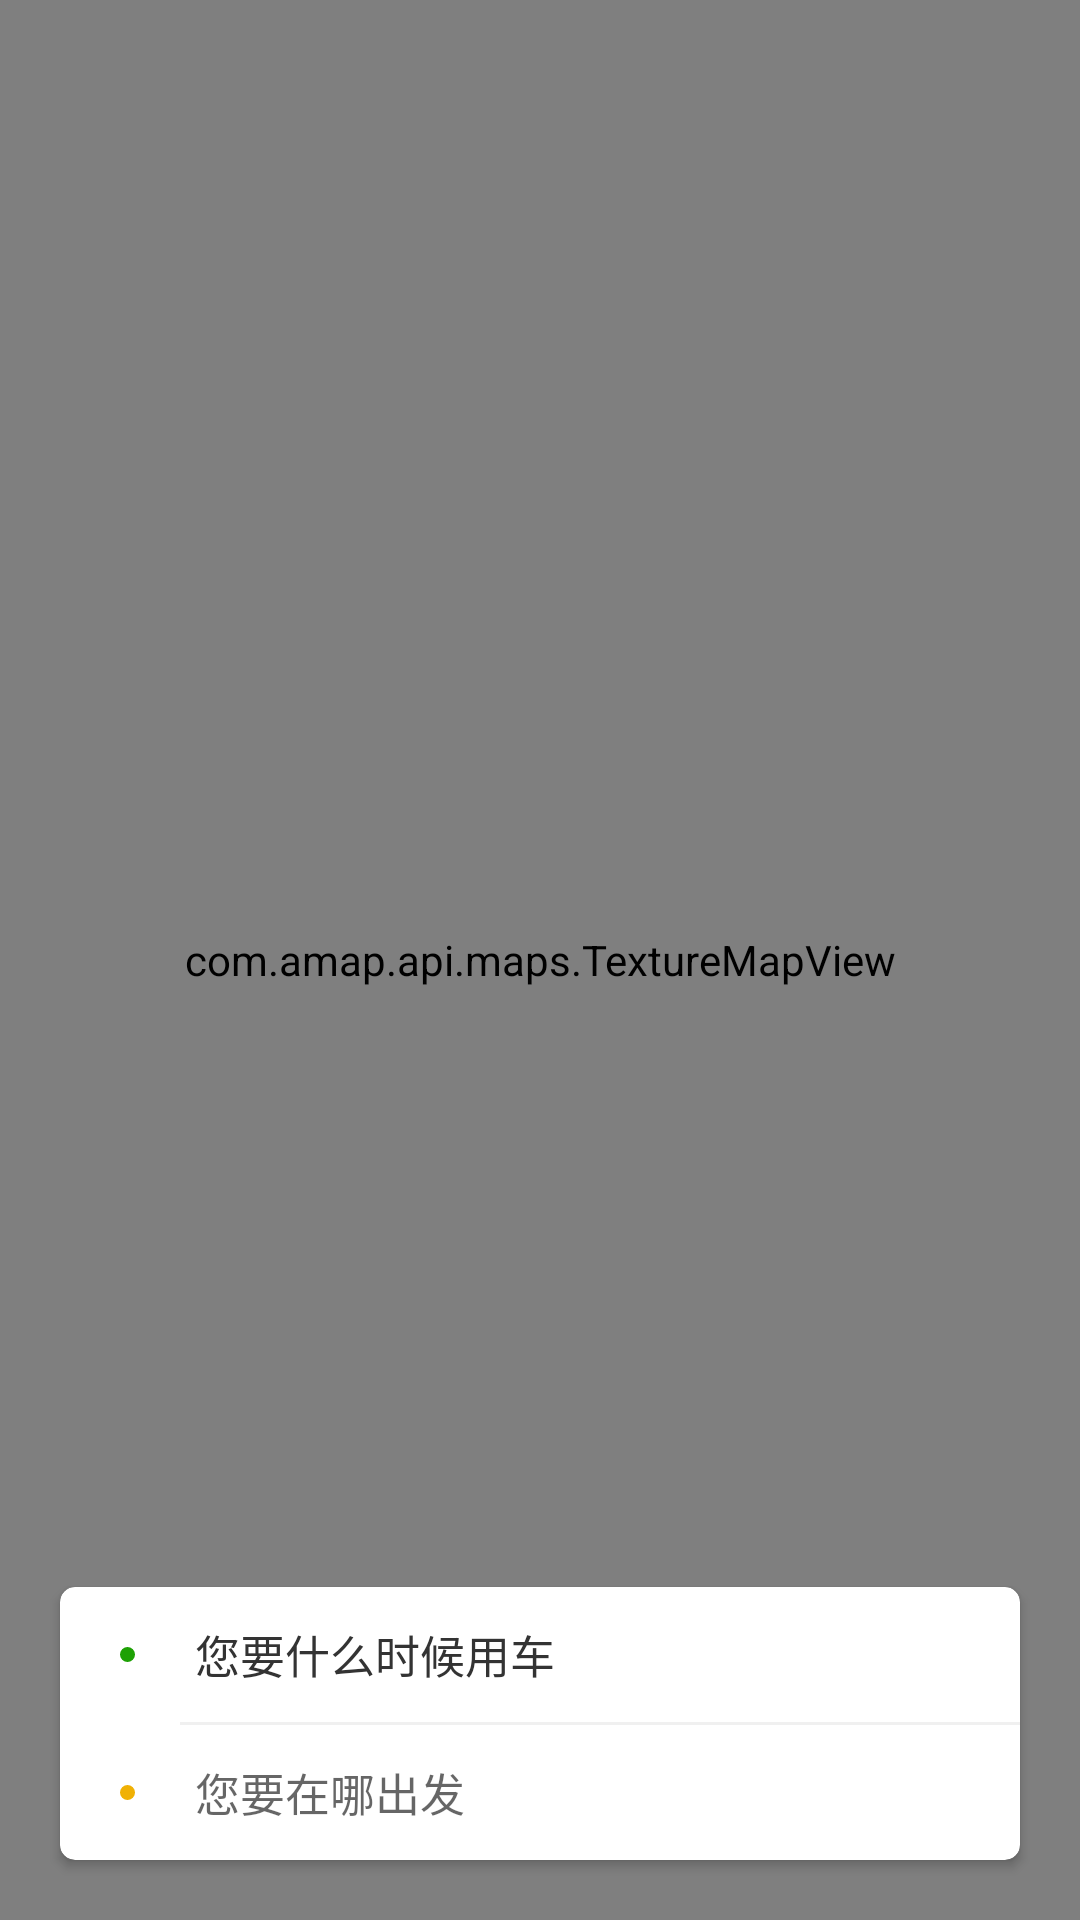

Layout XML and referenced resources for this Android screen:
<!-- AndroidManifest.xml: application theme AppTheme -->
<!-- res/layout/fragment_home.xml -->
<?xml version="1.0" encoding="utf-8"?>
<androidx.constraintlayout.widget.ConstraintLayout xmlns:android="http://schemas.android.com/apk/res/android"
    xmlns:app="http://schemas.android.com/apk/res-auto"
    android:layout_width="match_parent"
    android:layout_height="match_parent">

    <TextView
        android:id="@+id/text_home"
        android:layout_width="match_parent"
        android:layout_height="wrap_content"
        android:layout_marginStart="8dp"
        android:layout_marginTop="8dp"
        android:layout_marginEnd="8dp"
        android:textAlignment="center"
        android:textSize="20sp"
        app:layout_constraintEnd_toEndOf="parent"
        app:layout_constraintStart_toStartOf="parent"
        app:layout_constraintTop_toTopOf="parent" />

    <com.amap.api.maps.TextureMapView
        android:id="@+id/map_view"
        android:layout_width="match_parent"
        android:layout_height="match_parent" />

    <androidx.cardview.widget.CardView
        app:layout_constraintBottom_toBottomOf="parent"
        app:cardCornerRadius="5dp"
        android:layout_margin="20dp"
        android:layout_width="match_parent"
        android:layout_height="wrap_content">

        <LinearLayout
            android:orientation="vertical"
            android:layout_width="match_parent"
            android:layout_height="wrap_content">

            <LinearLayout
                android:id="@+id/ll_time"
                android:gravity="center"
                android:orientation="horizontal"
                android:layout_width="match_parent"
                android:layout_height="match_parent">

                <TextView
                    android:layout_margin="20dp"
                    android:background="@drawable/home_green_dot"
                    android:layout_width="5dp"
                    android:layout_height="5dp" />

                <TextView
                    android:id="@+id/tv_time"
                    android:hint="您要什么时候用车"
                    android:textSize="15sp"
                    android:textColorHint="#333333"
                    android:textColor="#333333"
                    android:layout_width="match_parent"
                    android:layout_height="wrap_content" />


            </LinearLayout>

            <View
                android:layout_width="match_parent"
                android:layout_height="1dp"
                android:background="#f0f0f0"
                android:layout_marginLeft="40dp" />

            <LinearLayout
                android:id="@+id/ll_search_location"
                android:gravity="center"
                android:orientation="horizontal"
                android:layout_width="match_parent"
                android:layout_height="match_parent">

                <TextView
                    android:layout_margin="20dp"
                    android:background="@drawable/home_red_dot"
                    android:layout_width="5dp"
                    android:layout_height="5dp" />

                <TextView
                    android:id="@+id/tv_address"
                    android:hint="您要在哪出发"
                    android:textSize="15sp"
                    android:textColor="#333333"
                    android:layout_width="match_parent"
                    android:layout_height="wrap_content" />


            </LinearLayout>
        </LinearLayout>

    </androidx.cardview.widget.CardView>
</androidx.constraintlayout.widget.ConstraintLayout>
<!-- resources referenced by this layout -->
<resources>
  <!-- drawable home_green_dot (drawable) -->
  <?xml version="1.0" encoding="utf-8"?>
  <shape xmlns:android="http://schemas.android.com/apk/res/android">
      <corners android:radius="10dp" />
      <solid android:color="#1EA105"/>
  </shape>
  <!-- drawable home_red_dot (drawable) -->
  <?xml version="1.0" encoding="utf-8"?>
  <shape xmlns:android="http://schemas.android.com/apk/res/android">
      <corners android:radius="10dp" />
      <solid android:color="#F0B105"/>
  </shape>
  <style name="AppTheme" parent="Theme.AppCompat.Light.DarkActionBar">
          
          <item name="colorPrimary">@color/colorPrimary</item>
          <item name="colorPrimaryDark">@color/colorPrimaryDark</item>
          <item name="colorAccent">@color/blue</item>
      </style>
  <color name="colorPrimary">#ffffff</color>
  <color name="colorPrimaryDark">#ffffff</color>
  <color name="blue">#2593E7</color>
</resources>
